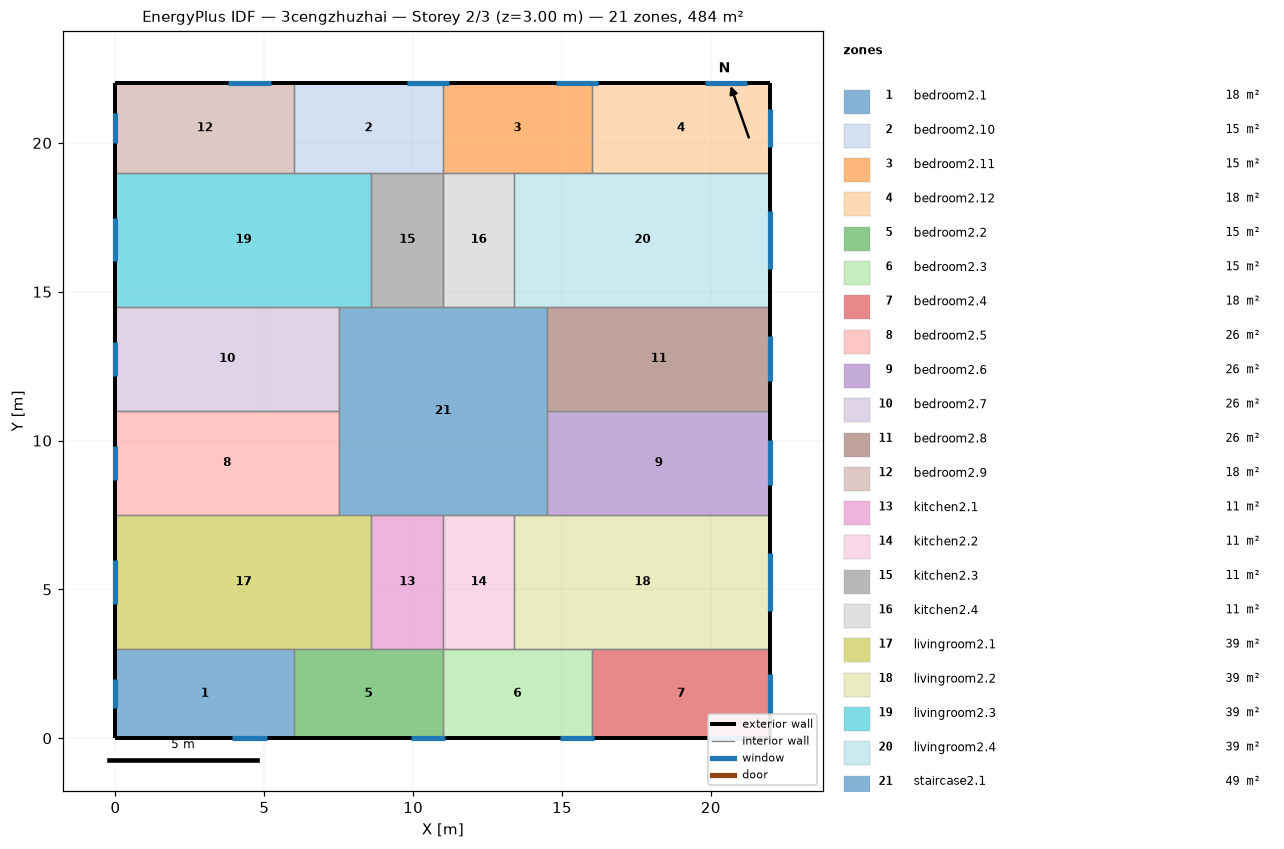
=== STOREY PLAN SPEC (per zone: floor XY polygon, exterior-wall plan segments, windows/doors) ===
zone 1: bedroom2.1  (18.0 m²)
  floor: (6.00, 3.00) (6.00, 0.00) (0.00, 0.00) (0.00, 3.00)
  exterior wall: (0.00, 3.00) – (0.00, 0.00)  [3.0 m]
    window: (0.00, 1.99) – (0.00, 1.01)  [1.5 m²]
  exterior wall: (0.00, 0.00) – (6.00, 0.00)  [6.0 m]
    window: (3.92, 0.00) – (5.08, 0.00)  [1.7 m²]
  interior walls: 2
zone 2: bedroom2.10  (15.0 m²)
  floor: (11.00, 22.00) (11.00, 19.00) (6.00, 19.00) (6.00, 22.00)
  exterior wall: (11.00, 22.00) – (6.00, 22.00)  [5.0 m]
    window: (11.21, 22.00) – (9.79, 22.00)  [2.1 m²]
  interior walls: 4
zone 3: bedroom2.11  (15.0 m²)
  floor: (16.00, 22.00) (16.00, 19.00) (11.00, 19.00) (11.00, 22.00)
  exterior wall: (16.00, 22.00) – (11.00, 22.00)  [5.0 m]
    window: (16.21, 22.00) – (14.79, 22.00)  [2.1 m²]
  interior walls: 4
zone 4: bedroom2.12  (18.0 m²)
  floor: (22.00, 22.00) (22.00, 19.00) (16.00, 19.00) (16.00, 22.00)
  exterior wall: (22.00, 19.00) – (22.00, 22.00)  [3.0 m]
    window: (22.00, 19.85) – (22.00, 21.15)  [1.9 m²]
  exterior wall: (22.00, 22.00) – (16.00, 22.00)  [6.0 m]
    window: (21.21, 22.00) – (19.79, 22.00)  [2.1 m²]
  interior walls: 2
zone 5: bedroom2.2  (15.0 m²)
  floor: (11.00, 3.00) (11.00, 0.00) (6.00, 0.00) (6.00, 3.00)
  exterior wall: (6.00, 0.00) – (11.00, 0.00)  [5.0 m]
    window: (9.92, 0.00) – (11.08, 0.00)  [1.7 m²]
  interior walls: 4
zone 6: bedroom2.3  (15.0 m²)
  floor: (16.00, 3.00) (16.00, 0.00) (11.00, 0.00) (11.00, 3.00)
  exterior wall: (11.00, 0.00) – (16.00, 0.00)  [5.0 m]
    window: (14.92, 0.00) – (16.08, 0.00)  [1.7 m²]
  interior walls: 4
zone 7: bedroom2.4  (18.0 m²)
  floor: (22.00, 3.00) (22.00, 0.00) (16.00, 0.00) (16.00, 3.00)
  exterior wall: (22.00, 0.00) – (22.00, 3.00)  [3.0 m]
    window: (22.00, 0.85) – (22.00, 2.15)  [1.9 m²]
  exterior wall: (16.00, 0.00) – (22.00, 0.00)  [6.0 m]
    window: (19.92, 0.00) – (21.08, 0.00)  [1.7 m²]
  interior walls: 2
zone 8: bedroom2.5  (26.2 m²)
  floor: (7.50, 11.00) (7.50, 7.50) (0.00, 7.50) (0.00, 11.00)
  exterior wall: (0.00, 11.00) – (0.00, 7.50)  [3.5 m]
    window: (0.00, 9.82) – (0.00, 8.68)  [1.7 m²]
  interior walls: 3
zone 9: bedroom2.6  (26.2 m²)
  floor: (22.00, 11.00) (22.00, 7.50) (14.50, 7.50) (14.50, 11.00)
  exterior wall: (22.00, 7.50) – (22.00, 11.00)  [3.5 m]
    window: (22.00, 8.50) – (22.00, 10.00)  [2.3 m²]
  interior walls: 3
zone 10: bedroom2.7  (26.2 m²)
  floor: (7.50, 14.50) (7.50, 11.00) (0.00, 11.00) (0.00, 14.50)
  exterior wall: (0.00, 14.50) – (0.00, 11.00)  [3.5 m]
    window: (0.00, 13.32) – (0.00, 12.18)  [1.7 m²]
  interior walls: 3
zone 11: bedroom2.8  (26.2 m²)
  floor: (22.00, 14.50) (22.00, 11.00) (14.50, 11.00) (14.50, 14.50)
  exterior wall: (22.00, 11.00) – (22.00, 14.50)  [3.5 m]
    window: (22.00, 12.00) – (22.00, 13.50)  [2.3 m²]
  interior walls: 3
zone 12: bedroom2.9  (18.0 m²)
  floor: (6.00, 22.00) (6.00, 19.00) (0.00, 19.00) (0.00, 22.00)
  exterior wall: (0.00, 22.00) – (0.00, 19.00)  [3.0 m]
    window: (0.00, 20.99) – (0.00, 20.01)  [1.5 m²]
  exterior wall: (6.00, 22.00) – (0.00, 22.00)  [6.0 m]
    window: (5.21, 22.00) – (3.79, 22.00)  [2.1 m²]
  interior walls: 2
zone 13: kitchen2.1  (10.8 m²)
  floor: (11.00, 7.50) (11.00, 3.00) (8.60, 3.00) (8.60, 7.50)
  interior walls: 4
zone 14: kitchen2.2  (10.8 m²)
  floor: (13.40, 7.50) (13.40, 3.00) (11.00, 3.00) (11.00, 7.50)
  interior walls: 4
zone 15: kitchen2.3  (10.8 m²)
  floor: (11.00, 19.00) (11.00, 14.50) (8.60, 14.50) (8.60, 19.00)
  interior walls: 4
zone 16: kitchen2.4  (10.8 m²)
  floor: (13.40, 19.00) (13.40, 14.50) (11.00, 14.50) (11.00, 19.00)
  interior walls: 4
zone 17: livingroom2.1  (38.7 m²)
  floor: (8.60, 7.50) (8.60, 3.00) (0.00, 3.00) (0.00, 7.50)
  exterior wall: (0.00, 7.50) – (0.00, 3.00)  [4.5 m]
    window: (0.00, 5.98) – (0.00, 4.52)  [2.2 m²]
  interior walls: 5
zone 18: livingroom2.2  (38.7 m²)
  floor: (22.00, 7.50) (22.00, 3.00) (13.40, 3.00) (13.40, 7.50)
  exterior wall: (22.00, 3.00) – (22.00, 7.50)  [4.5 m]
    window: (22.00, 4.28) – (22.00, 6.22)  [2.9 m²]
  interior walls: 5
zone 19: livingroom2.3  (38.7 m²)
  floor: (8.60, 19.00) (8.60, 14.50) (0.00, 14.50) (0.00, 19.00)
  exterior wall: (0.00, 19.00) – (0.00, 14.50)  [4.5 m]
    window: (0.00, 17.48) – (0.00, 16.02)  [2.2 m²]
  interior walls: 5
zone 20: livingroom2.4  (38.7 m²)
  floor: (22.00, 19.00) (22.00, 14.50) (13.40, 14.50) (13.40, 19.00)
  exterior wall: (22.00, 14.50) – (22.00, 19.00)  [4.5 m]
    window: (22.00, 15.78) – (22.00, 17.72)  [2.9 m²]
  interior walls: 5
zone 21: staircase2.1  (49.0 m²)
  floor: (14.50, 14.50) (14.50, 7.50) (7.50, 7.50) (7.50, 14.50)
  interior walls: 12

=== DERIVED (storey summary) ===
Building: 3cengzhuzhai
Storey: 2 of 3  (floor level z = 3.00 m)
Storey gross floor area: 484.0 m²
Zones on this storey: 21
  - bedroom2.1: floor 18.0 m²; exterior wall 9.0 m (27.0 m²); 2 window(s) 3.2 m²; WWR 11.9%
  - bedroom2.10: floor 15.0 m²; exterior wall 5.0 m (15.0 m²); 1 window(s) 2.1 m²; WWR 14.2%
  - bedroom2.11: floor 15.0 m²; exterior wall 5.0 m (15.0 m²); 1 window(s) 2.1 m²; WWR 14.2%
  - bedroom2.12: floor 18.0 m²; exterior wall 9.0 m (27.0 m²); 2 window(s) 4.1 m²; WWR 15.1%
  - bedroom2.2: floor 15.0 m²; exterior wall 5.0 m (15.0 m²); 1 window(s) 1.7 m²; WWR 11.6%
  - bedroom2.3: floor 15.0 m²; exterior wall 5.0 m (15.0 m²); 1 window(s) 1.7 m²; WWR 11.6%
  - bedroom2.4: floor 18.0 m²; exterior wall 9.0 m (27.0 m²); 2 window(s) 3.7 m²; WWR 13.6%
  - bedroom2.5: floor 26.2 m²; exterior wall 3.5 m (10.5 m²); 1 window(s) 1.7 m²; WWR 16.3%
  - bedroom2.6: floor 26.2 m²; exterior wall 3.5 m (10.5 m²); 1 window(s) 2.3 m²; WWR 21.5%
  - bedroom2.7: floor 26.2 m²; exterior wall 3.5 m (10.5 m²); 1 window(s) 1.7 m²; WWR 16.3%
  - bedroom2.8: floor 26.2 m²; exterior wall 3.5 m (10.5 m²); 1 window(s) 2.3 m²; WWR 21.5%
  - bedroom2.9: floor 18.0 m²; exterior wall 9.0 m (27.0 m²); 2 window(s) 3.6 m²; WWR 13.3%
  - kitchen2.1: floor 10.8 m²
  - kitchen2.2: floor 10.8 m²
  - kitchen2.3: floor 10.8 m²
  - kitchen2.4: floor 10.8 m²
  - livingroom2.1: floor 38.7 m²; exterior wall 4.5 m (13.5 m²); 1 window(s) 2.2 m²; WWR 16.3%
  - livingroom2.2: floor 38.7 m²; exterior wall 4.5 m (13.5 m²); 1 window(s) 2.9 m²; WWR 21.5%
  - livingroom2.3: floor 38.7 m²; exterior wall 4.5 m (13.5 m²); 1 window(s) 2.2 m²; WWR 16.3%
  - livingroom2.4: floor 38.7 m²; exterior wall 4.5 m (13.5 m²); 1 window(s) 2.9 m²; WWR 21.5%
  - staircase2.1: floor 49.0 m²
Zone adjacency (shared interzone walls):
  - bedroom2.1 ↔ bedroom2.2
  - bedroom2.1 ↔ livingroom2.1
  - bedroom2.10 ↔ bedroom2.11
  - bedroom2.10 ↔ bedroom2.9
  - bedroom2.10 ↔ kitchen2.3
  - bedroom2.10 ↔ livingroom2.3
  - bedroom2.11 ↔ bedroom2.12
  - bedroom2.11 ↔ kitchen2.4
  - bedroom2.11 ↔ livingroom2.4
  - bedroom2.12 ↔ livingroom2.4
  - bedroom2.2 ↔ bedroom2.3
  - bedroom2.2 ↔ kitchen2.1
  - bedroom2.2 ↔ livingroom2.1
  - bedroom2.3 ↔ bedroom2.4
  - bedroom2.3 ↔ kitchen2.2
  - bedroom2.3 ↔ livingroom2.2
  - bedroom2.4 ↔ livingroom2.2
  - bedroom2.5 ↔ bedroom2.7
  - bedroom2.5 ↔ livingroom2.1
  - bedroom2.5 ↔ staircase2.1
  - bedroom2.6 ↔ bedroom2.8
  - bedroom2.6 ↔ livingroom2.2
  - bedroom2.6 ↔ staircase2.1
  - bedroom2.7 ↔ livingroom2.3
  - bedroom2.7 ↔ staircase2.1
  - bedroom2.8 ↔ livingroom2.4
  - bedroom2.8 ↔ staircase2.1
  - bedroom2.9 ↔ livingroom2.3
  - kitchen2.1 ↔ kitchen2.2
  - kitchen2.1 ↔ livingroom2.1
  - kitchen2.1 ↔ staircase2.1
  - kitchen2.2 ↔ livingroom2.2
  - kitchen2.2 ↔ staircase2.1
  - kitchen2.3 ↔ kitchen2.4
  - kitchen2.3 ↔ livingroom2.3
  - kitchen2.3 ↔ staircase2.1
  - kitchen2.4 ↔ livingroom2.4
  - kitchen2.4 ↔ staircase2.1
  - livingroom2.1 ↔ staircase2.1
  - livingroom2.2 ↔ staircase2.1
  - livingroom2.3 ↔ staircase2.1
  - livingroom2.4 ↔ staircase2.1